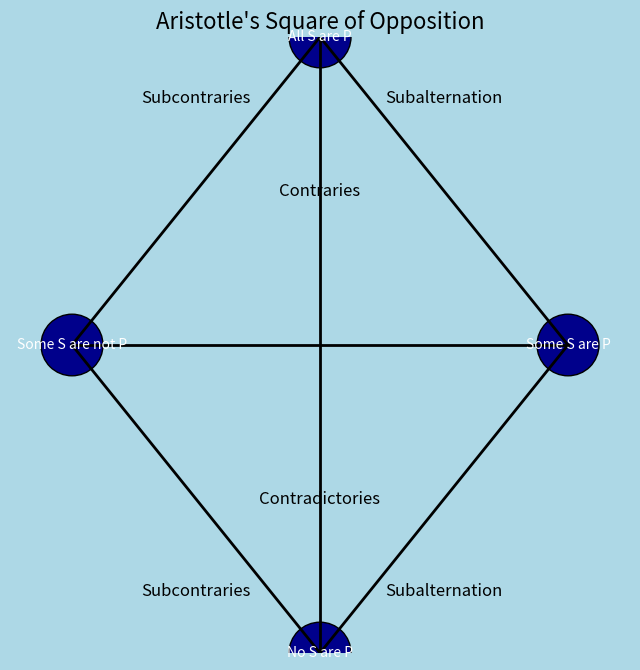

The script that saved this image:
##################################################################################
###                           IMPORT LIBRARIES                                 ###
##################################################################################

import matplotlib

## NOTE: How-To: Run This Script On Your Computer
#
# To render the website, I have to use a "headless" backend to generate the images. 
# If you want to run this script on your computer, comment out the following line 
# with the "#" you see appended to each line of this comment:

matplotlib.use('agg')

##################################################################################
###                                SCRIPT                                      ###
##################################################################################

import matplotlib.pyplot as plt
import matplotlib.patches as patches

# Create a figure and axes
fig, ax = plt.subplots(figsize=(8, 8))

# Set the background color
fig.patch.set_facecolor('lightblue')
ax.set_facecolor('lightblue')

# Set the limits of the plot
ax.set_xlim(-1, 1)
ax.set_ylim(-1, 1)
ax.axis('off')  # Turn off the axes

# Define the positions and labels for the vertices
positions = {
    'A': (0, 1),
    'E': (0, -1),
    'I': (0.8, 0),
    'O': (-0.8, 0),
}
labels = {
    'A': 'All S are P',
    'E': 'No S are P',
    'I': 'Some S are P',
    'O': 'Some S are not P',
}

# Draw the vertices as circles
for pos, label_text in labels.items():
    x, y = positions[pos]
    circle = patches.Circle((x, y), radius=0.1, facecolor='darkblue', edgecolor='black')
    ax.add_patch(circle)
    ax.text(x, y, label_text, ha='center', va='center', color='white', fontsize=10)

# Draw the lines connecting the vertices
ax.plot([positions['A'][0], positions['E'][0]], [positions['A'][1], positions['E'][1]], color='black', linestyle='-', linewidth=2)
ax.plot([positions['I'][0], positions['O'][0]], [positions['I'][1], positions['O'][1]], color='black', linestyle='-', linewidth=2)
ax.plot([positions['A'][0], positions['I'][0]], [positions['A'][1], positions['I'][1]], color='black', linestyle='-', linewidth=2)
ax.plot([positions['A'][0], positions['O'][0]], [positions['A'][1], positions['O'][1]], color='black', linestyle='-', linewidth=2)
ax.plot([positions['E'][0], positions['I'][0]], [positions['E'][1], positions['I'][1]], color='black', linestyle='-', linewidth=2)
ax.plot([positions['E'][0], positions['O'][0]], [positions['E'][1], positions['O'][1]], color='black', linestyle='-', linewidth=2)

# Add labels for the relations
ax.text(0, 0.5, 'Contraries', ha='center', va='center', fontsize=12)
ax.text(0, -0.5, 'Contradictories', ha='center', va='center', fontsize=12)
ax.text(0.4, 0.8, 'Subalternation', ha='center', va='center', fontsize=12)
ax.text(0.4, -0.8, 'Subalternation', ha='center', va='center', fontsize=12)
ax.text(-0.4, 0.8, 'Subcontraries', ha='center', va='center', fontsize=12)
ax.text(-0.4, -0.8, 'Subcontraries', ha='center', va='center', fontsize=12)


# Set the title
plt.title("Aristotle's Square of Opposition", fontsize=16)

# Show the plot
plt.show()
